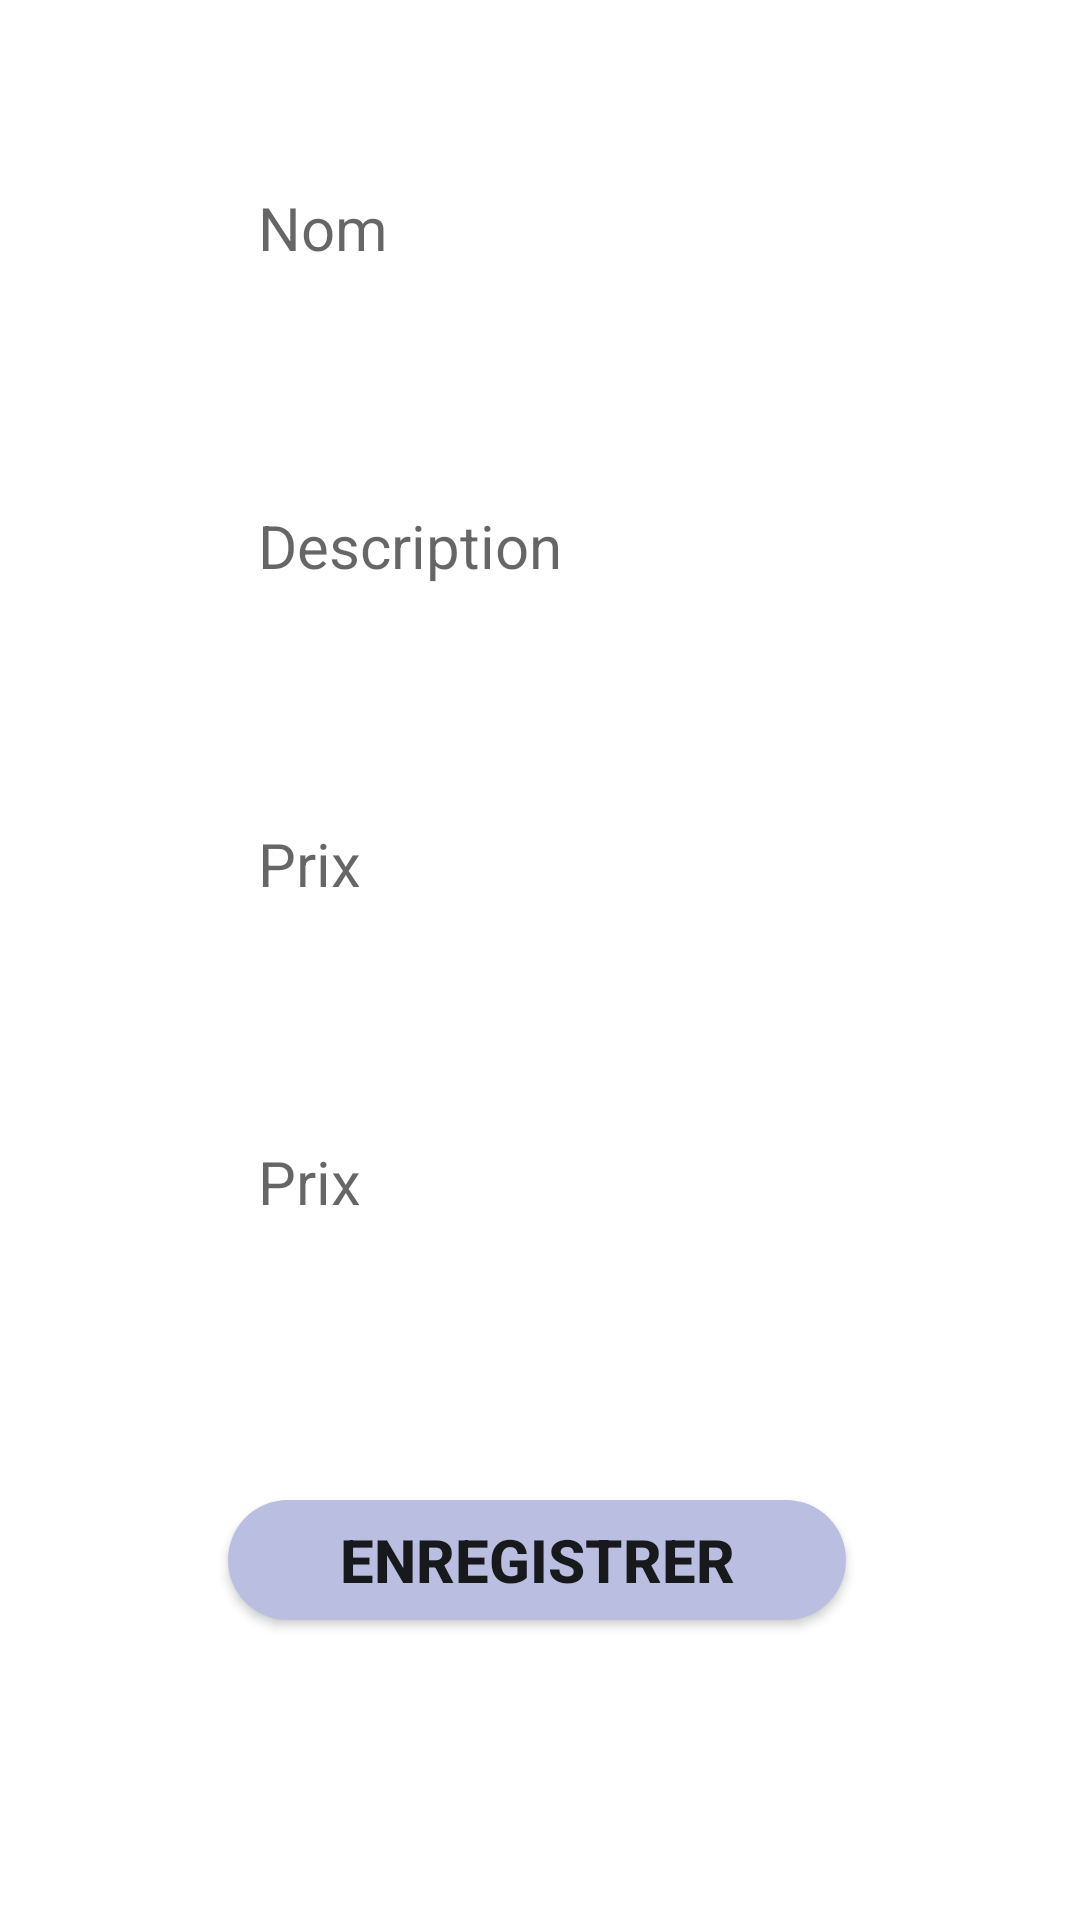

Reconstruct the res/layout file that produces this screen, plus the resources it refers to.
<!-- AndroidManifest.xml: application theme Theme.Wellnest -->
<!-- res/layout/activity_updateproduit.xml -->
<LinearLayout
    xmlns:android="http://schemas.android.com/apk/res/android"
    xmlns:tools="http://schemas.android.com/tools"
    android:layout_width="match_parent"
    android:layout_height="match_parent"
    android:orientation="vertical"
    android:padding="16dp"
    android:background="@drawable/bi"
    tools:context=".produits.Updateproduit">
    <EditText
        android:id="@+id/nomedit"
        android:layout_width="300dp"
        android:layout_height="60dp"
        android:layout_marginStart="50dp"
        android:layout_marginTop="30dp"
        android:layout_marginEnd="16dp"
        android:layout_marginBottom="16dp"
        android:background="@drawable/dt"
        android:ems="10"
        android:inputType="textMultiLine"
        android:paddingLeft="20sp"
        android:textColor="#FFF"
        android:textSize="20sp"
        android:hint="Nom"/>
    <EditText
        android:id="@+id/marqueedit"
        android:layout_width="300dp"
        android:layout_height="60dp"
        android:layout_marginStart="50dp"
        android:layout_marginTop="30dp"
        android:layout_marginEnd="16dp"
        android:layout_marginBottom="16dp"
        android:background="@drawable/dt"
        android:ems="10"
        android:inputType="textMultiLine"
        android:paddingLeft="20sp"
        android:textColor="#FFF"
        android:textSize="20sp"
        android:layout_below="@id/nomedit"
        android:hint="Description"/>
    <EditText
        android:id="@+id/prixedit"
        android:layout_width="300dp"
        android:layout_height="60dp"
        android:layout_marginStart="50dp"
        android:layout_marginTop="30dp"
        android:layout_marginEnd="16dp"
        android:layout_marginBottom="16dp"
        android:background="@drawable/dt"
        android:ems="10"
        android:inputType="textMultiLine"
        android:paddingLeft="20sp"
        android:textColor="#FFF"
        android:textSize="20sp"
        android:layout_below="@id/marqueedit"
        android:hint="Prix"/>
    <EditText
        android:id="@+id/quantiteedi"
        android:layout_width="300dp"
        android:layout_height="60dp"
        android:layout_marginStart="50dp"
        android:layout_marginTop="30dp"
        android:layout_marginEnd="16dp"
        android:layout_marginBottom="16dp"
        android:background="@drawable/dt"
        android:ems="10"
        android:inputType="textMultiLine"
        android:paddingLeft="20sp"
        android:textColor="#FFF"
        android:textSize="20sp"
        android:layout_below="@id/prixedit"
        android:hint="Prix"/>




    <androidx.appcompat.widget.AppCompatButton
        android:id="@+id/buttonEnregistrer"
        android:layout_width="100pt"
        android:layout_height="40dp"
        android:layout_alignParentStart="true"
        android:layout_alignParentEnd="true"
        android:layout_marginStart="60dp"
        android:layout_marginTop="60dp"
        android:layout_marginEnd="60dp"
        android:layout_marginBottom="16dp"
        android:background="@drawable/btn_background_1"
        android:text="Enregistrer"
        android:textSize="20sp"
        android:textStyle="bold"/>
</LinearLayout>
<!-- resources referenced by this layout -->
<resources>
  <!-- drawable btn_background_1 (drawable) -->
  <?xml version="1.0" encoding="utf-8"?>
  <selector xmlns:android="http://schemas.android.com/apk/res/android">
  <item>
      <shape android:shape="rectangle">
          <solid android:color="#BABFE1"/>
          <corners android:radius="30dp"/>
      </shape>
  </item>
  </selector>
  <!-- drawable dt (drawable) -->
  <?xml version="1.0" encoding="utf-8"?>
  <shape xmlns:android="http://schemas.android.com/apk/res/android">
  <solid android:color="#30FFFFFF"/>
      <corners android:radius="50sp"/>
  </shape>
  <style name="Theme.Wellnest" parent="Theme.MaterialComponents.DayNight.NoActionBar">
          
          <item name="colorPrimary">@color/purple_500</item>
          <item name="colorPrimaryVariant">@color/purple_700</item>
          <item name="colorOnPrimary">@color/white</item>
          
          <item name="colorSecondary">@color/teal_200</item>
          <item name="colorSecondaryVariant">@color/teal_700</item>
          <item name="colorOnSecondary">@color/black</item>
          
          <item name="android:statusBarColor">?attr/colorPrimaryVariant</item>
          
  
      </style>
  <color name="purple_500">#FF6200EE</color>
  <color name="purple_700">#FF3700B3</color>
  <color name="white">#FFFFFFFF</color>
  <color name="teal_200">#FF03DAC5</color>
  <color name="teal_700">#FF018786</color>
  <color name="black">#FF000000</color>
</resources>
